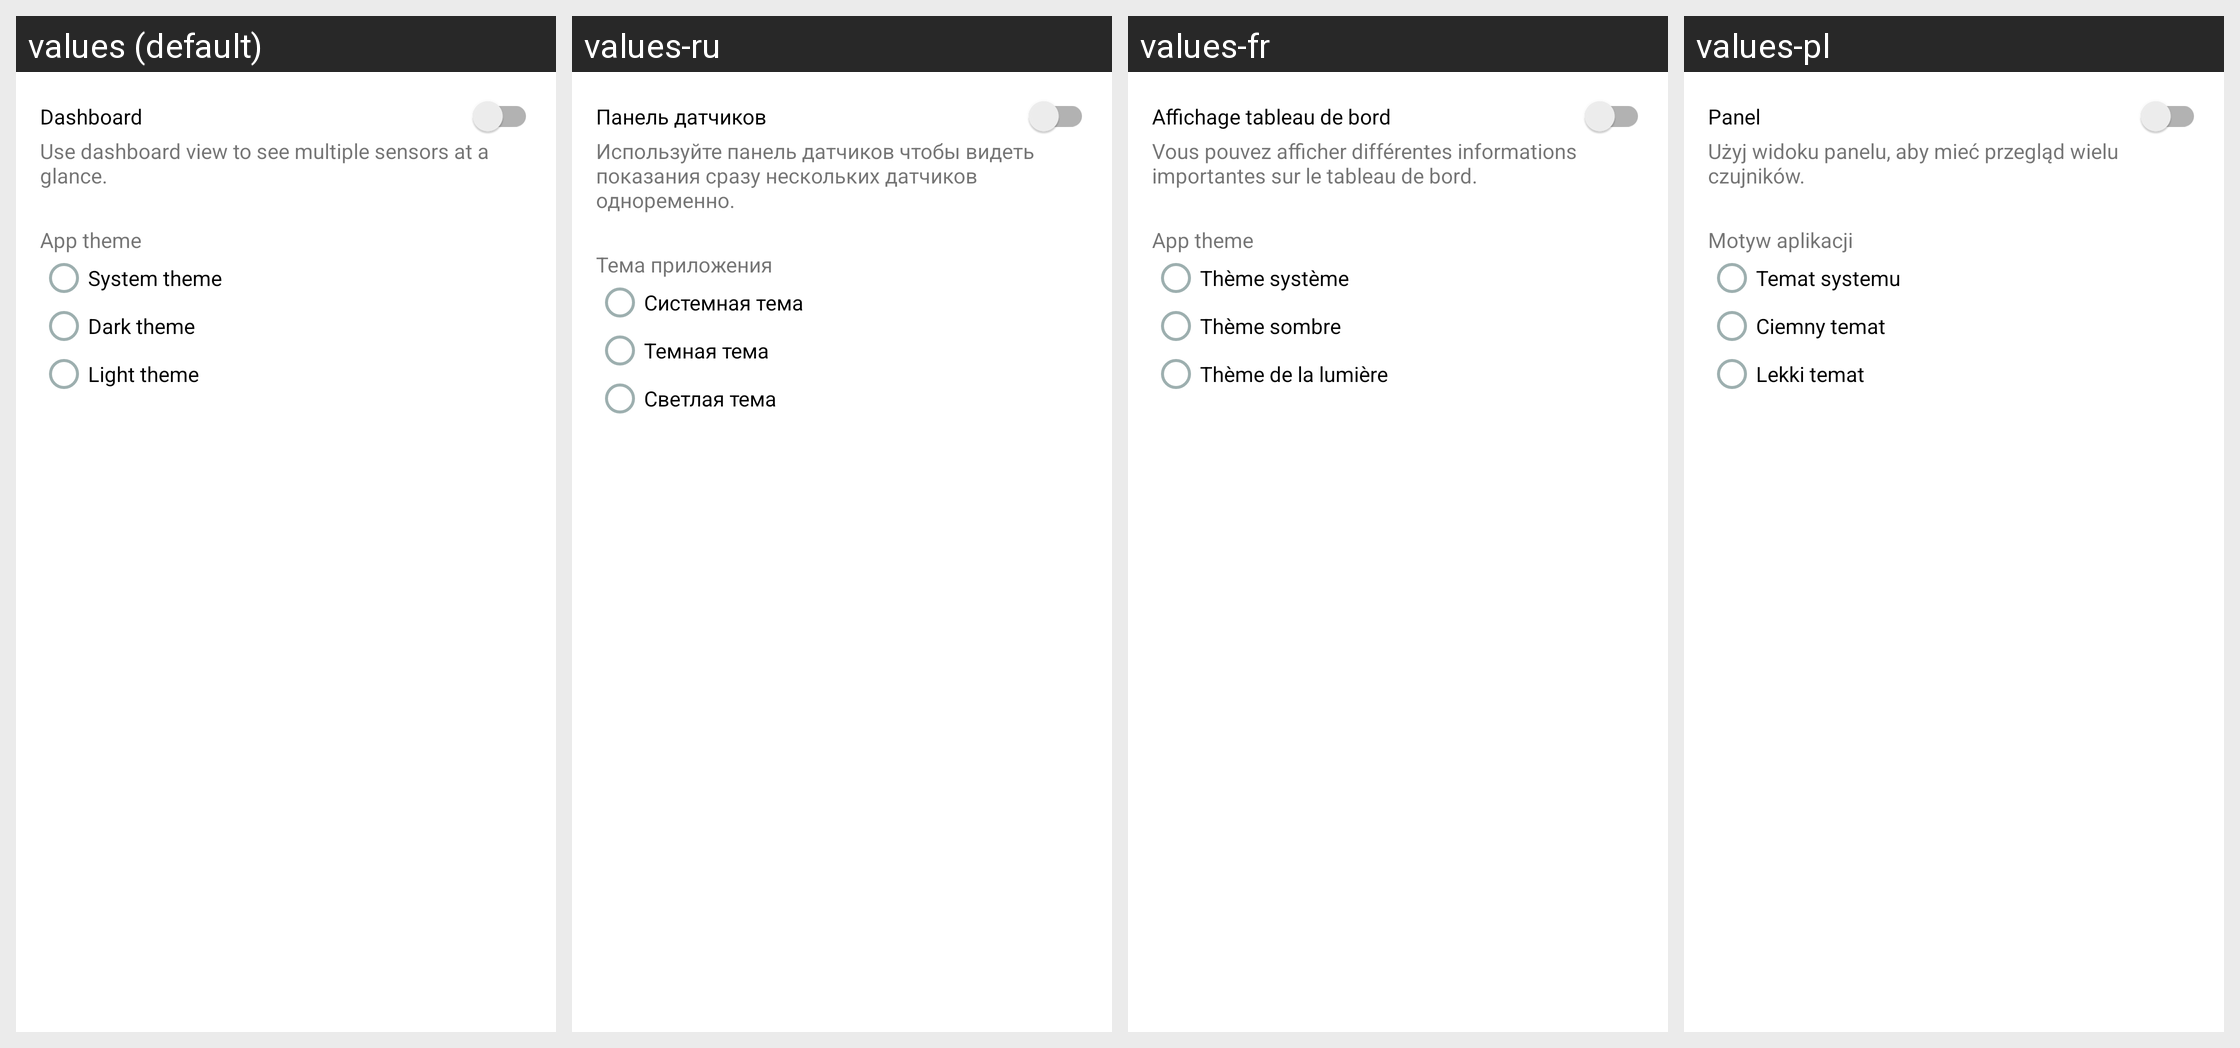

Translations of the strings shown on this Android screen, per locale in the grid:
Android screen res/layout/fragment_app_settings_appearance.xml rendered under 4 locales, left to right: values (default), values-ru, values-fr, values-pl. Device: Nexus 5 (rendered at 1080×1920; each locale shown at half size, 540×960, under a caption strip naming it); theme AppTheme.
Other locales in the repository, not shown: values-de, values-fi, values-sv.
Strings drawn on this screen, with the default value and each locale's value (text and hints the layout hard-codes, and strings that could not be matched under every locale, appear in the picture but are not listed):

dashboard
  values: Dashboard
  values-ru: Панель датчиков
  values-fr: Affichage tableau de bord
  values-pl: Panel

dashboard_description
  values: Use dashboard view to see multiple sensors at a glance.
  values-ru: Используйте панель датчиков чтобы видеть показания сразу нескольких датчиков одноременно.
  values-fr: Vous pouvez afficher différentes informations importantes sur le tableau de bord.
  values-pl: Użyj widoku panelu, aby mieć przegląd wielu czujników.

app_theme
  values: App theme
  values-ru: Тема приложения
  values-fr: App theme
  values-pl: Motyw aplikacji

follow_system_theme
  values: System theme
  values-ru: Системная тема
  values-fr: Thème système
  values-pl: Temat systemu

dark_theme
  values: Dark theme
  values-ru: Темная тема
  values-fr: Thème sombre
  values-pl: Ciemny temat

light_theme
  values: Light theme
  values-ru: Светлая тема
  values-fr: Thème de la lumière
  values-pl: Lekki temat
